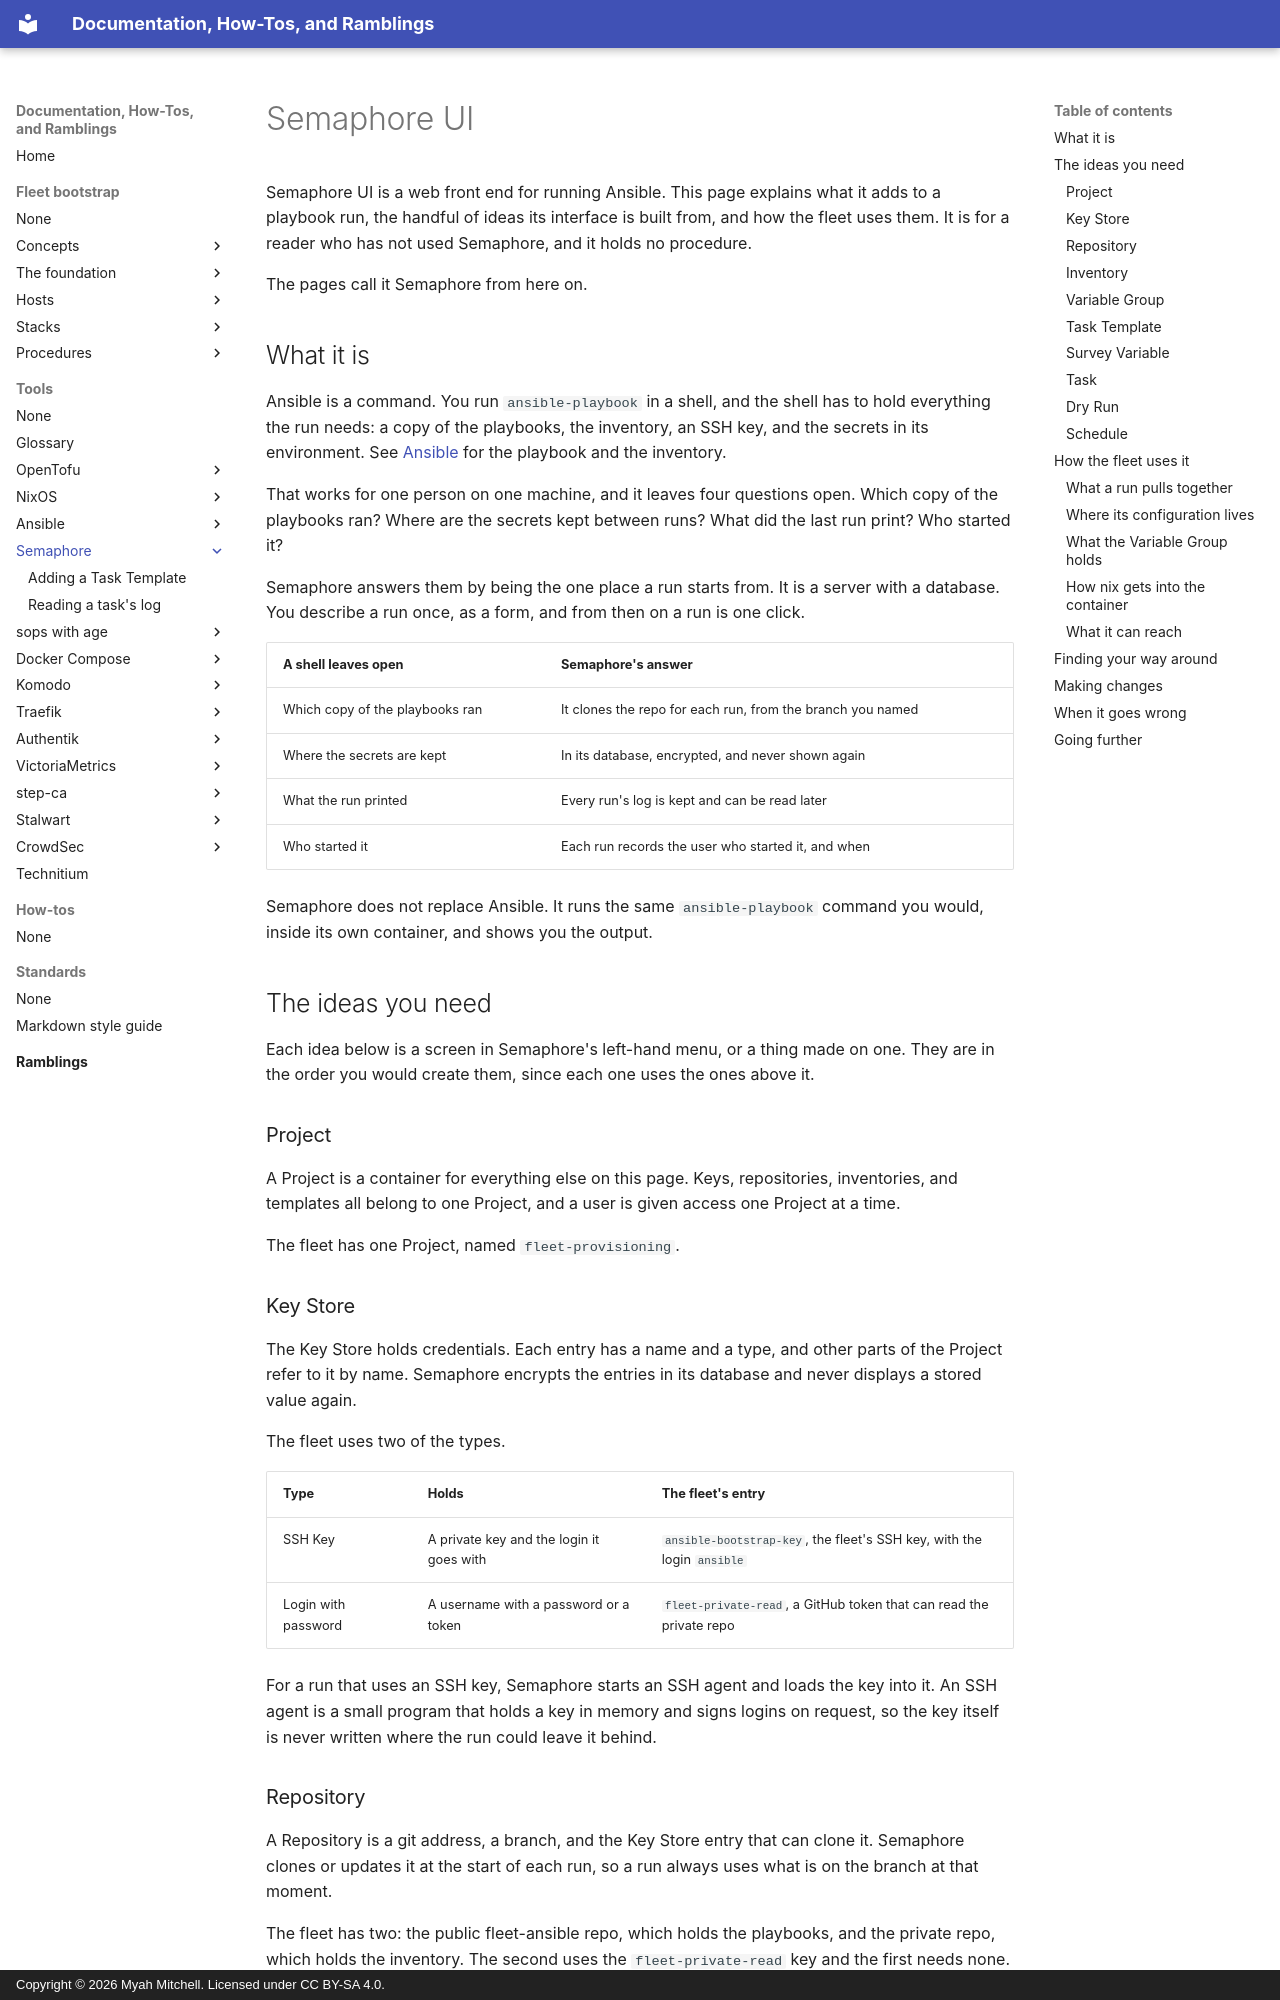

repository: myah-mitchell/docs · page: tools/semaphore/index.html · generator: mkdocs · copyright: Copyright © 2026 Myah Mitchell. Licensed under CC BY-SA 4.0.

# Semaphore UI

Semaphore UI is a web front end for running Ansible. This page explains what it adds to a playbook run, the handful of ideas its interface is built from, and how the fleet uses them. It is for a reader who has not used Semaphore, and it holds no procedure.

The pages call it Semaphore from here on.

## What it is {#what}

Ansible is a command. You run `ansible-playbook` in a shell, and the shell has to hold everything the run needs: a copy of the playbooks, the inventory, an SSH key, and the secrets in its environment. See [Ansible](../ansible/index.md) for the playbook and the inventory.

That works for one person on one machine, and it leaves four questions open. Which copy of the playbooks ran? Where are the secrets kept between runs? What did the last run print? Who started it?

Semaphore answers them by being the one place a run starts from. It is a server with a database. You describe a run once, as a form, and from then on a run is one click.

| A shell leaves open | Semaphore's answer |
| --- | --- |
| Which copy of the playbooks ran | It clones the repo for each run, from the branch you named |
| Where the secrets are kept | In its database, encrypted, and never shown again |
| What the run printed | Every run's log is kept and can be read later |
| Who started it | Each run records the user who started it, and when |

Semaphore does not replace Ansible. It runs the same `ansible-playbook` command you would, inside its own container, and shows you the output.

## The ideas you need {#ideas}

Each idea below is a screen in Semaphore's left-hand menu, or a thing made on one. They are in the order you would create them, since each one uses the ones above it.

### Project {#project}

A Project is a container for everything else on this page. Keys, repositories, inventories, and templates all belong to one Project, and a user is given access one Project at a time.

The fleet has one Project, named `fleet-provisioning`.

### Key Store {#key-store}

The Key Store holds credentials. Each entry has a name and a type, and other parts of the Project refer to it by name. Semaphore encrypts the entries in its database and never displays a stored value again.

The fleet uses two of the types.

| Type | Holds | The fleet's entry |
| --- | --- | --- |
| SSH Key | A private key and the login it goes with | `ansible-bootstrap-key`, the fleet's SSH key, with the login `ansible` |
| Login with password | A username with a password or a token | `fleet-private-read`, a GitHub token that can read the private repo |

For a run that uses an SSH key, Semaphore starts an SSH agent and loads the key into it. An SSH agent is a small program that holds a key in memory and signs logins on request, so the key itself is never written where the run could leave it behind.

### Repository {#repository}

A Repository is a git address, a branch, and the Key Store entry that can clone it. Semaphore clones or updates it at the start of each run, so a run always uses what is on the branch at that moment.

The fleet has two: the public fleet-ansible repo, which holds the playbooks, and the private repo, which holds the inventory. The second uses the `fleet-private-read` key and the first needs none.

### Inventory {#inventory}

An Inventory tells Ansible which hosts exist and how to log in to them. In Semaphore it is either text pasted into a form or a file in a Repository, and it names the Key Store entry Ansible logs in with.

The fleet's Inventory is `ansible-fleet`. It is the file `hosts.yml` in the private repo, so a pushed change to the inventory applies to the next run with nothing to paste.
